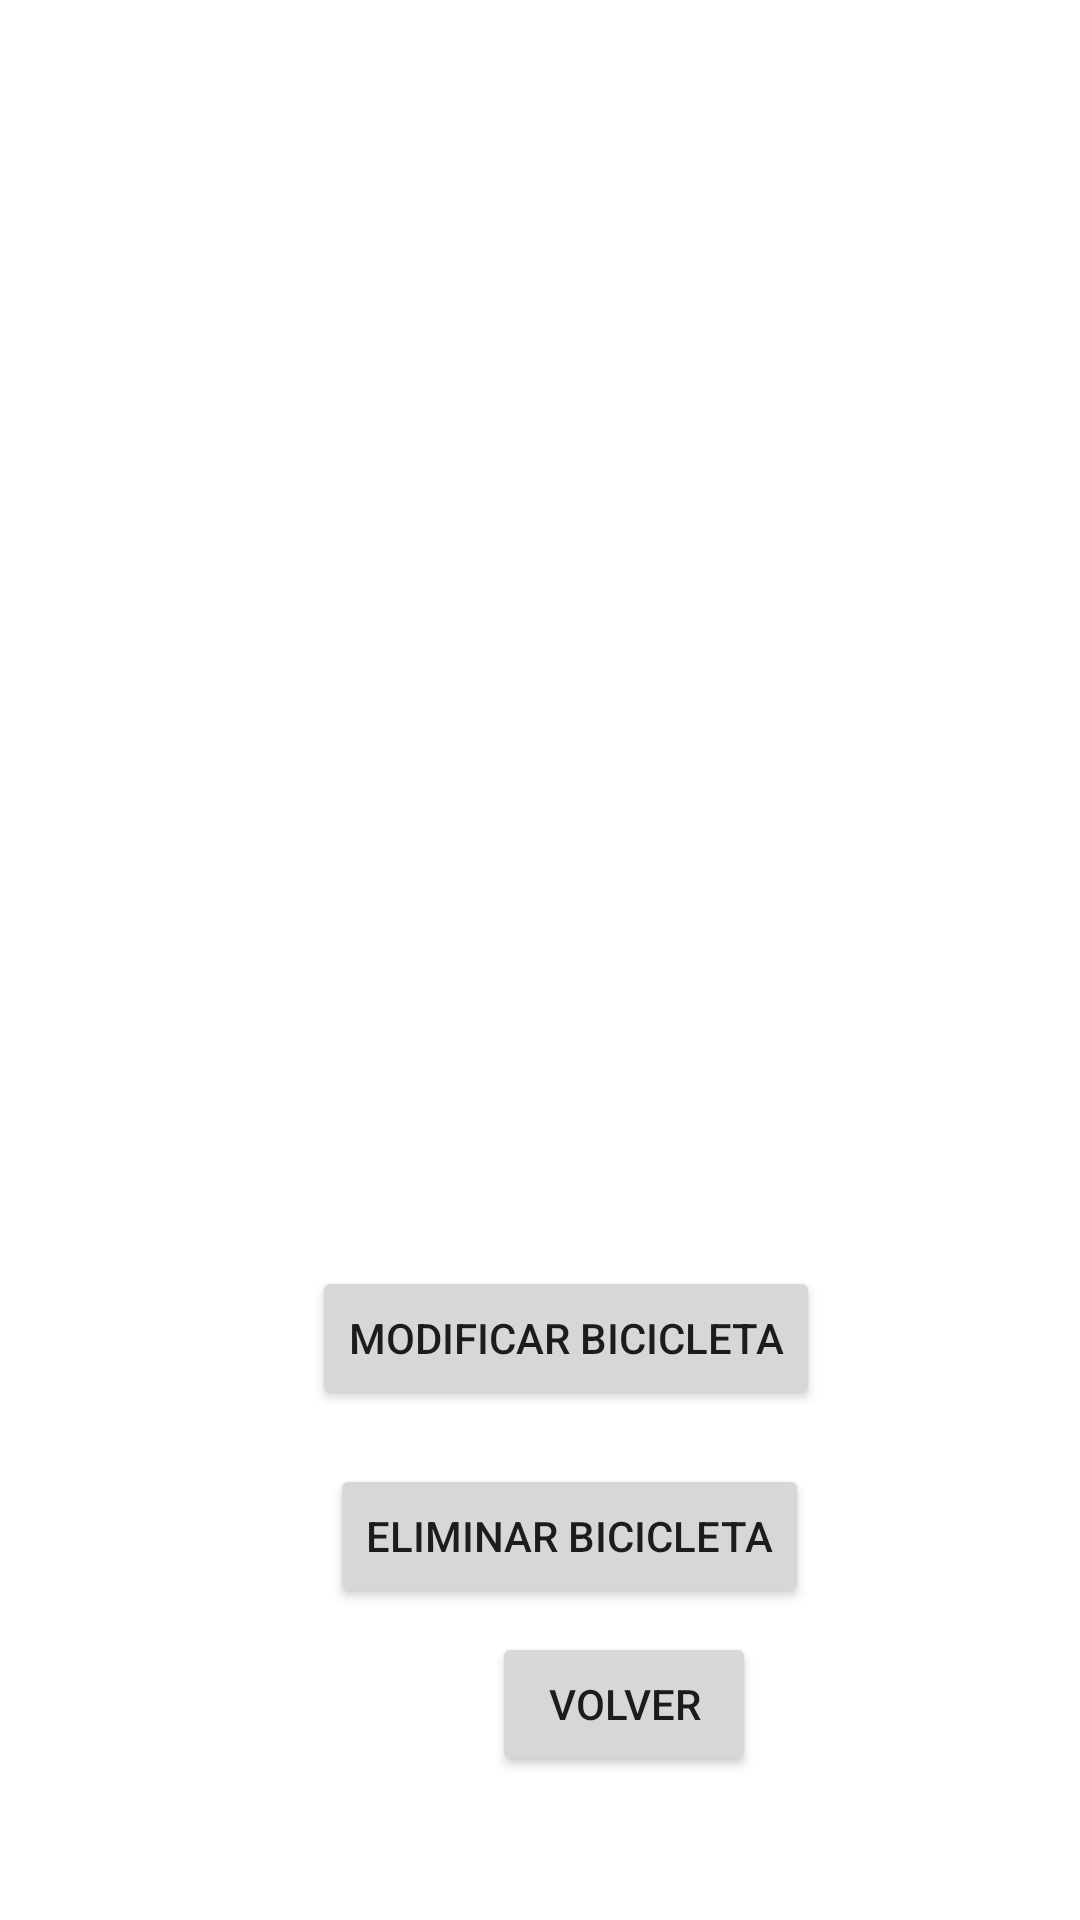

Reconstruct the res/layout file that produces this screen, plus the resources it refers to.
<!-- AndroidManifest.xml: application theme Theme.SdjComp -->
<!-- res/layout/fragment_modificar_y_eliminar_bicicleta.xml -->
<?xml version="1.0" encoding="utf-8"?>
<androidx.constraintlayout.widget.ConstraintLayout xmlns:android="http://schemas.android.com/apk/res/android"
    xmlns:app="http://schemas.android.com/apk/res-auto"
    xmlns:tools="http://schemas.android.com/tools"
    android:id="@+id/frameLayout7"
    android:layout_width="match_parent"
    android:layout_height="match_parent"
    tools:context=".ModificarYEliminarBicicleta" >

    <TextView
        android:id="@+id/textView3"
        android:layout_width="wrap_content"
        android:layout_height="wrap_content"
        android:layout_marginStart="140dp"
        android:layout_marginTop="60dp"
        android:text="TU BICICLETA"
        android:textColor="#FFFFFF"
        android:textSize="20sp"
        app:layout_constraintStart_toStartOf="parent"
        app:layout_constraintTop_toTopOf="parent" />

    <ScrollView
        android:id="@+id/scrollView2"
        android:layout_width="428dp"
        android:layout_height="250dp"
        android:layout_marginTop="33dp"
        app:layout_constraintStart_toStartOf="parent"
        app:layout_constraintTop_toBottomOf="@+id/textView3"
        tools:ignore="SpeakableTextPresentCheck">

        <LinearLayout
            android:layout_width="match_parent"
            android:layout_height="wrap_content"
            android:orientation="vertical">

            <TextView
                android:id="@+id/txtCedulaBici"
                android:layout_width="match_parent"
                android:layout_height="wrap_content"
                android:layout_marginLeft="20dp"
                android:layout_marginTop="20dp"
                android:layout_marginRight="40dp"
                android:text="TextView"
                android:textColor="#FFFFFF"
                android:textSize="20dp" />

            <TextView
                android:id="@+id/txtFechaRegistroBici"
                android:layout_width="match_parent"
                android:layout_height="wrap_content"
                android:layout_marginLeft="20dp"
                android:layout_marginTop="20dp"
                android:layout_marginRight="40dp"
                android:shadowColor="#FFFFFF"
                android:text="TextView"
                android:textColor="#FFFFFF"
                android:textSize="20dp" />

            <TextView
                android:id="@+id/txtLugarRegistroBici"
                android:layout_width="match_parent"
                android:layout_height="wrap_content"
                android:layout_marginLeft="20dp"
                android:layout_marginTop="20dp"
                android:layout_marginRight="40dp"
                android:text="TextView"
                android:textColor="#FFFFFF"
                android:textSize="20dp" />

            <TextView
                android:id="@+id/txtMarcaBici"
                android:layout_width="match_parent"
                android:layout_height="wrap_content"
                android:layout_marginLeft="20dp"
                android:layout_marginTop="20dp"
                android:layout_marginRight="40dp"
                android:text="TextView"
                android:textColor="#FFFFFF"
                android:textSize="20dp" />

            <TextView
                android:id="@+id/txtNumSerieBici"
                android:layout_width="match_parent"
                android:layout_height="wrap_content"
                android:layout_marginLeft="20dp"
                android:layout_marginTop="20dp"
                android:layout_marginRight="40dp"
                android:text="TextView"
                android:textColor="#FFFFFF"
                android:textSize="20dp" />

            <TextView
                android:id="@+id/txtTipoBici"
                android:layout_width="match_parent"
                android:layout_height="wrap_content"
                android:layout_marginLeft="20dp"
                android:layout_marginTop="20dp"
                android:layout_marginRight="40dp"
                android:text="TextView"
                android:textColor="#FFFFFF"
                android:textSize="20dp" />

            <TextView
                android:id="@+id/txtColorBici"
                android:layout_width="match_parent"
                android:layout_height="wrap_content"
                android:layout_marginLeft="20dp"
                android:layout_marginTop="20dp"
                android:layout_marginRight="40dp"
                android:text="TextView"
                android:textColor="#FFFFFF"
                android:textSize="20dp" />

        </LinearLayout>
    </ScrollView>

    <Button
        android:id="@+id/btnModificarBici"
        android:layout_width="wrap_content"
        android:layout_height="wrap_content"
        android:layout_marginStart="104dp"
        android:layout_marginTop="52dp"
        android:text="Modificar Bicicleta"
        app:layout_constraintStart_toStartOf="parent"
        app:layout_constraintTop_toBottomOf="@+id/scrollView2" />

    <Button
        android:id="@+id/btnEliminarBici"
        android:layout_width="wrap_content"
        android:layout_height="wrap_content"
        android:layout_marginStart="110dp"
        android:layout_marginTop="18dp"
        android:text="Eliminar Bicicleta"
        app:layout_constraintStart_toStartOf="parent"
        app:layout_constraintTop_toBottomOf="@+id/btnModificarBici" />

    <Button
        android:id="@+id/btnVolverModyElim"
        android:layout_width="wrap_content"
        android:layout_height="wrap_content"
        android:layout_marginStart="164dp"
        android:layout_marginTop="8dp"
        android:text="Volver"
        app:layout_constraintStart_toStartOf="parent"
        app:layout_constraintTop_toBottomOf="@+id/btnEliminarBici" />
</androidx.constraintlayout.widget.ConstraintLayout>
<!-- resources referenced by this layout -->
<resources>
  <style name="Theme.SdjComp" parent="Theme.MaterialComponents.DayNight.DarkActionBar">
          
          <item name="colorPrimary">@color/purple_500</item>
          <item name="colorPrimaryVariant">@color/purple_700</item>
          <item name="colorOnPrimary">@color/white</item>
          
          <item name="colorSecondary">@color/teal_200</item>
          <item name="colorSecondaryVariant">@color/teal_700</item>
          <item name="colorOnSecondary">@color/black</item>
          
          <item name="android:statusBarColor" tools:targetApi="l">?attr/colorPrimaryVariant</item>
          
      </style>
  <!-- not gathered from this repository: default colours our renderer supplied (Android Studio template values) -->
  <color name="purple_500">#FF6200EE</color>
  <color name="purple_700">#FF3700B3</color>
  <color name="teal_200">#FF03DAC5</color>
  <color name="teal_700">#FF018786</color>
  <color name="black">#FF000000</color>
  <color name="white">#FFFFFFFF</color>
</resources>
